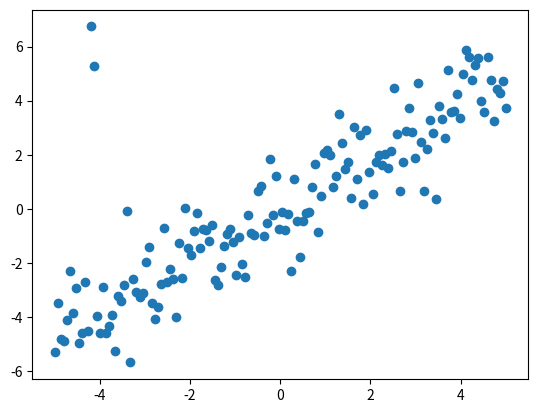

Here is the Python script that generated this plot:
#-*- coding:utf-8 -*-
import matplotlib.pyplot as plt
import numpy as np
from scipy import stats

def pearsonr():
    x = np.linspace(-5, 5, num=150)
    y = x + np.random.normal(size=x.size)
    y[12:14] += 10
    
    print (stats.pearsonr(x, y))
    plt.scatter(x,y)
    plt.show()

#the code should not be changed
if __name__ == '__main__':
    pearsonr()
